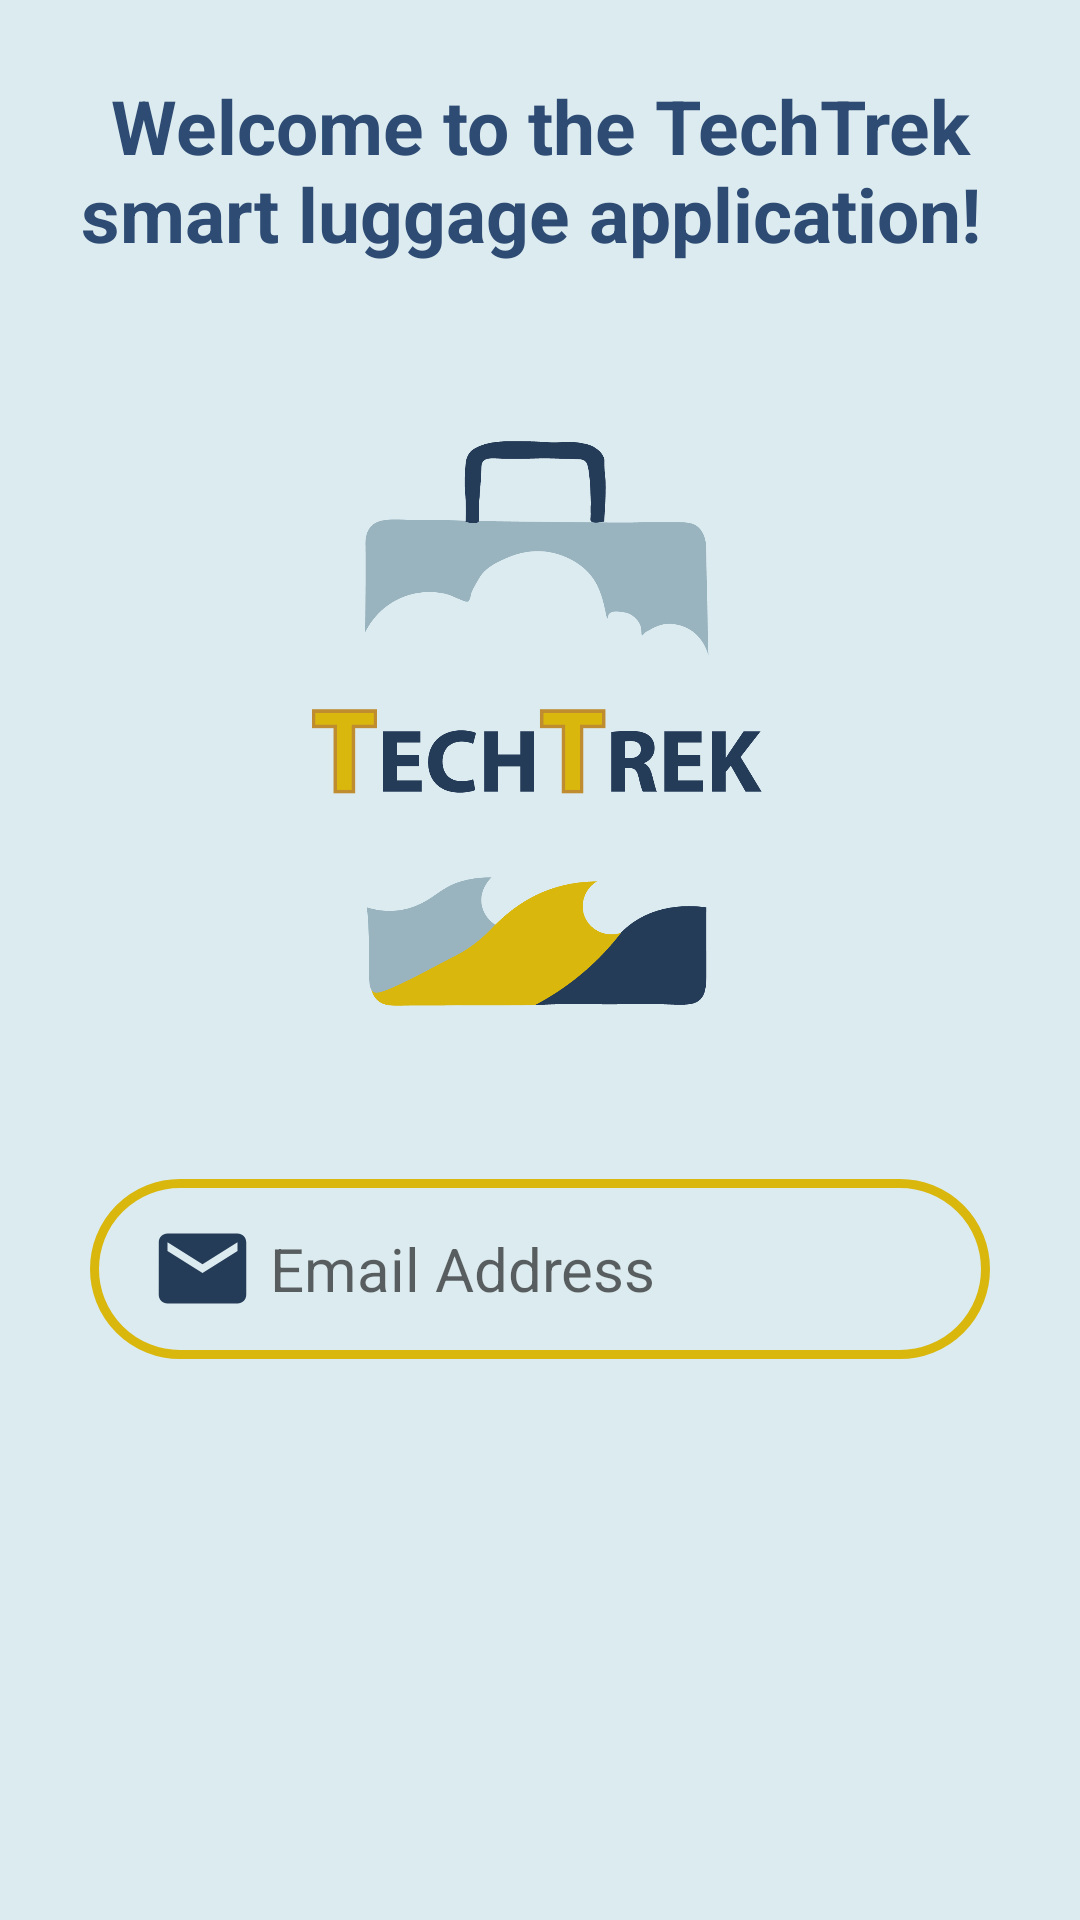

Android layout source for this screen:
<!-- AndroidManifest.xml: application theme Theme.TechTrek -->
<!-- res/layout/activity_sign_in.xml -->
<?xml version="1.0" encoding="utf-8"?>
<ScrollView xmlns:android="http://schemas.android.com/apk/res/android"
    xmlns:app="http://schemas.android.com/apk/res-auto"
    xmlns:tools="http://schemas.android.com/tools"
    android:layout_width="match_parent"
    android:layout_height="match_parent"
    tools:context=".SignIn"
    android:background="@color/back">

    <LinearLayout
        android:layout_width="match_parent"
        android:layout_height="match_parent"
        android:orientation="vertical"
        >
        <TextView
            android:layout_width="wrap_content"
            android:layout_height="wrap_content"
            android:text="Welcome to the TechTrek smart luggage application! "
            android:textSize="25sp"
            android:textAlignment="center"
            android:textColor="@color/blueD2"
            android:textStyle="bold"
            android:padding="25dp"/>
        <ImageView
            android:layout_width="270dp"
            android:layout_height="270dp"
            android:src="@drawable/logo"
            android:layout_gravity="center"/>

        <LinearLayout
            android:layout_width="match_parent"
            android:layout_height="wrap_content"
            android:layout_gravity="center"
            android:layout_marginLeft="20dp"
            android:layout_marginRight="20dp"
            android:orientation="vertical"
            android:padding="10dp">

            <EditText
                android:layout_width="match_parent"
                android:layout_height="60dp"
                android:background="@drawable/shape"
                android:hint=" Email Address"
                android:paddingStart="20dp"
                android:textSize="20sp"
                android:inputType="textEmailAddress"
                android:drawableStart="@drawable/baseline_email_24"

                />

        </LinearLayout>

    </LinearLayout>
</ScrollView>
<!-- resources referenced by this layout -->
<resources>
  <color name="back">#DCEBEF</color>
  <color name="blueD2">#2D4B73</color>
  <!-- drawable baseline_email_24 (drawable) -->
  <vector android:height="35dp" android:tint="@color/blueD1"
      android:viewportHeight="24" android:viewportWidth="24"
      android:width="35dp" xmlns:android="http://schemas.android.com/apk/res/android">
      <path android:fillColor="@android:color/white" android:pathData="M20,4L4,4c-1.1,0 -1.99,0.9 -1.99,2L2,18c0,1.1 0.9,2 2,2h16c1.1,0 2,-0.9 2,-2L22,6c0,-1.1 -0.9,-2 -2,-2zM20,8l-8,5 -8,-5L4,6l8,5 8,-5v2z"/>
  </vector>
  <!-- drawable logo: png bitmap (drawable, 47252 bytes) -->
  <!-- drawable shape (drawable) -->
  <?xml version="1.0" encoding="utf-8"?>
  <shape xmlns:android="http://schemas.android.com/apk/res/android">
      <stroke
          android:width="3dp"
          android:color="@color/yellow"/>
      <corners
          android:radius="30dp"/>
  </shape>
  <style name="Theme.TechTrek" parent="Theme.MaterialComponents.DayNight.NoActionBar">
          
          <item name="colorPrimary">@color/purple_500</item>
          <item name="colorPrimaryVariant">@color/purple_700</item>
          <item name="colorOnPrimary">@color/white</item>
          
          <item name="colorSecondary">@color/teal_200</item>
          <item name="colorSecondaryVariant">@color/teal_700</item>
          <item name="colorOnSecondary">@color/black</item>
          
          <item name="android:statusBarColor">?attr/colorPrimaryVariant</item>
          
      </style>
  <color name="blueD1">#253C59</color>
  <color name="yellow">#D9B70D</color>
  <color name="purple_500">#FF6200EE</color>
  <color name="purple_700">#FF3700B3</color>
  <color name="white">#FFFFFFFF</color>
  <color name="teal_200">#FF03DAC5</color>
  <color name="teal_700">#FF018786</color>
  <color name="black">#FF000000</color>
</resources>
